Labelled photos from "images", an image-classification folder in 2026-1-NCC5/Projeto10. The possible labels are: acucar, arroz, cafe, feijao, macarrao, outros.

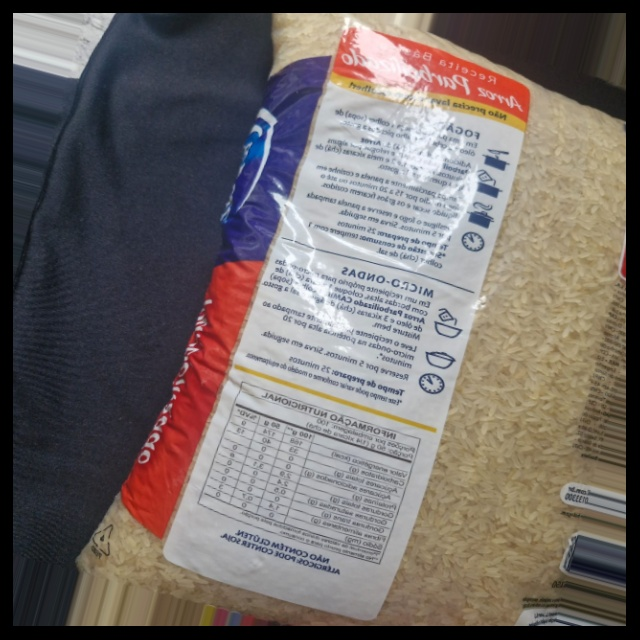
Label: arroz

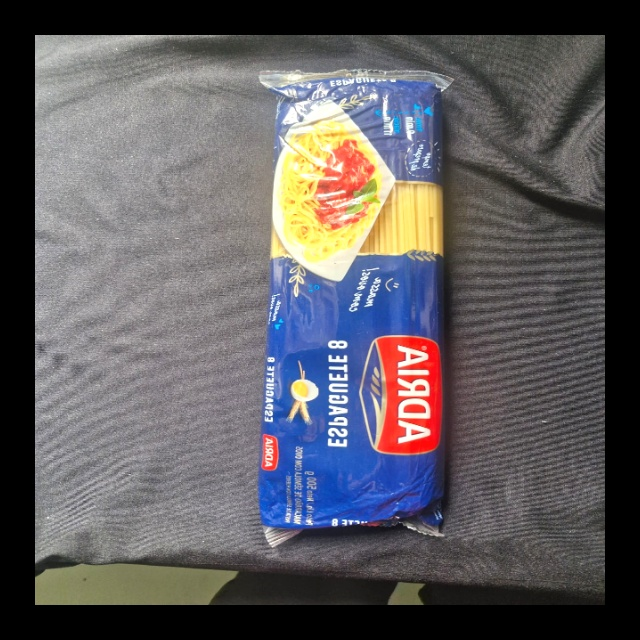
Label: outros

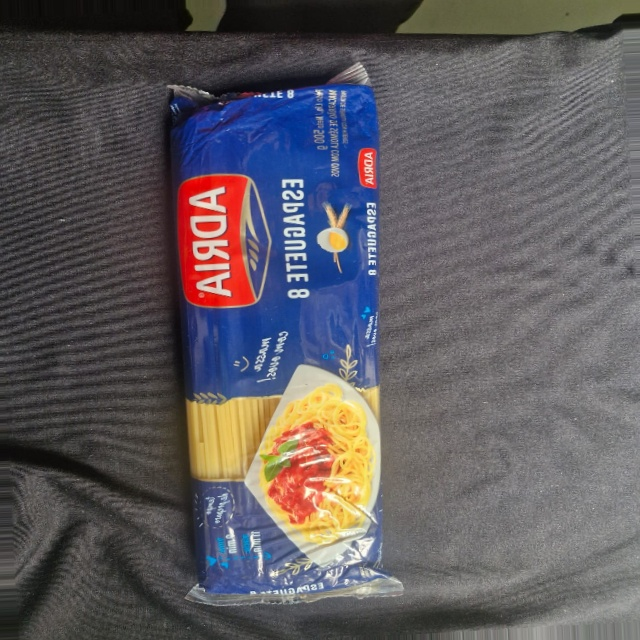
Label: outros

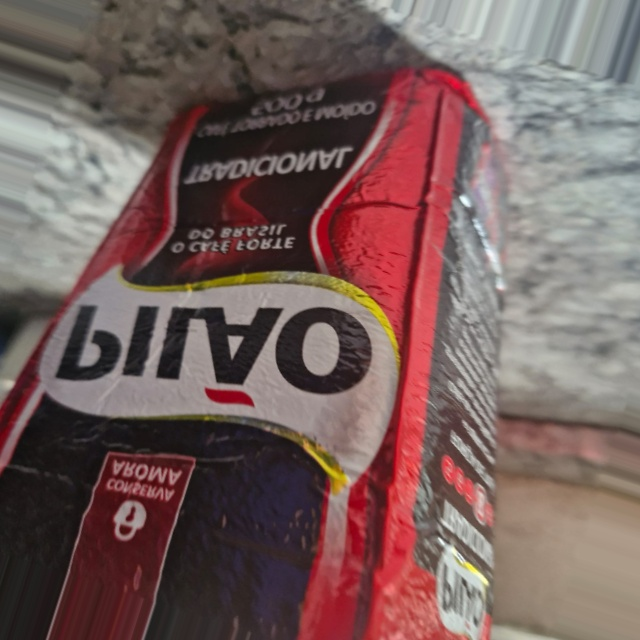
Label: outros

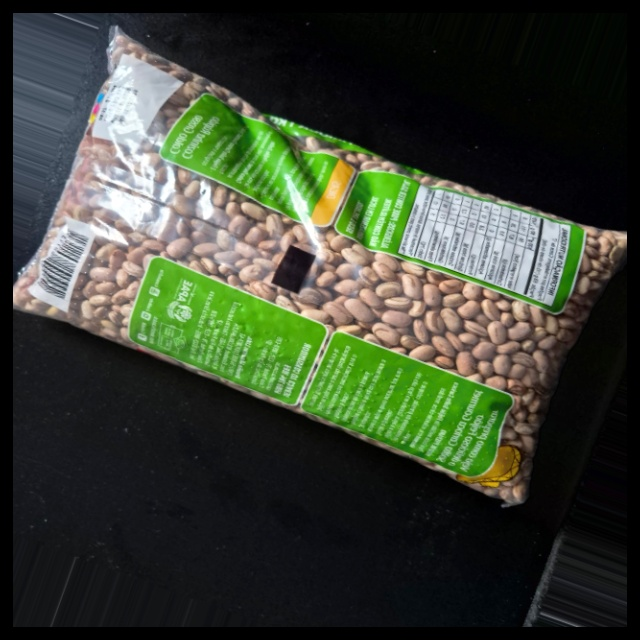
Label: feijao

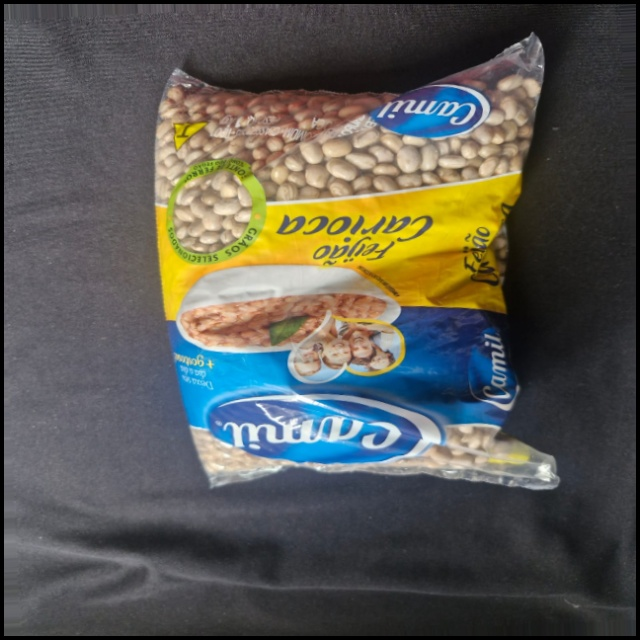
Label: feijao
